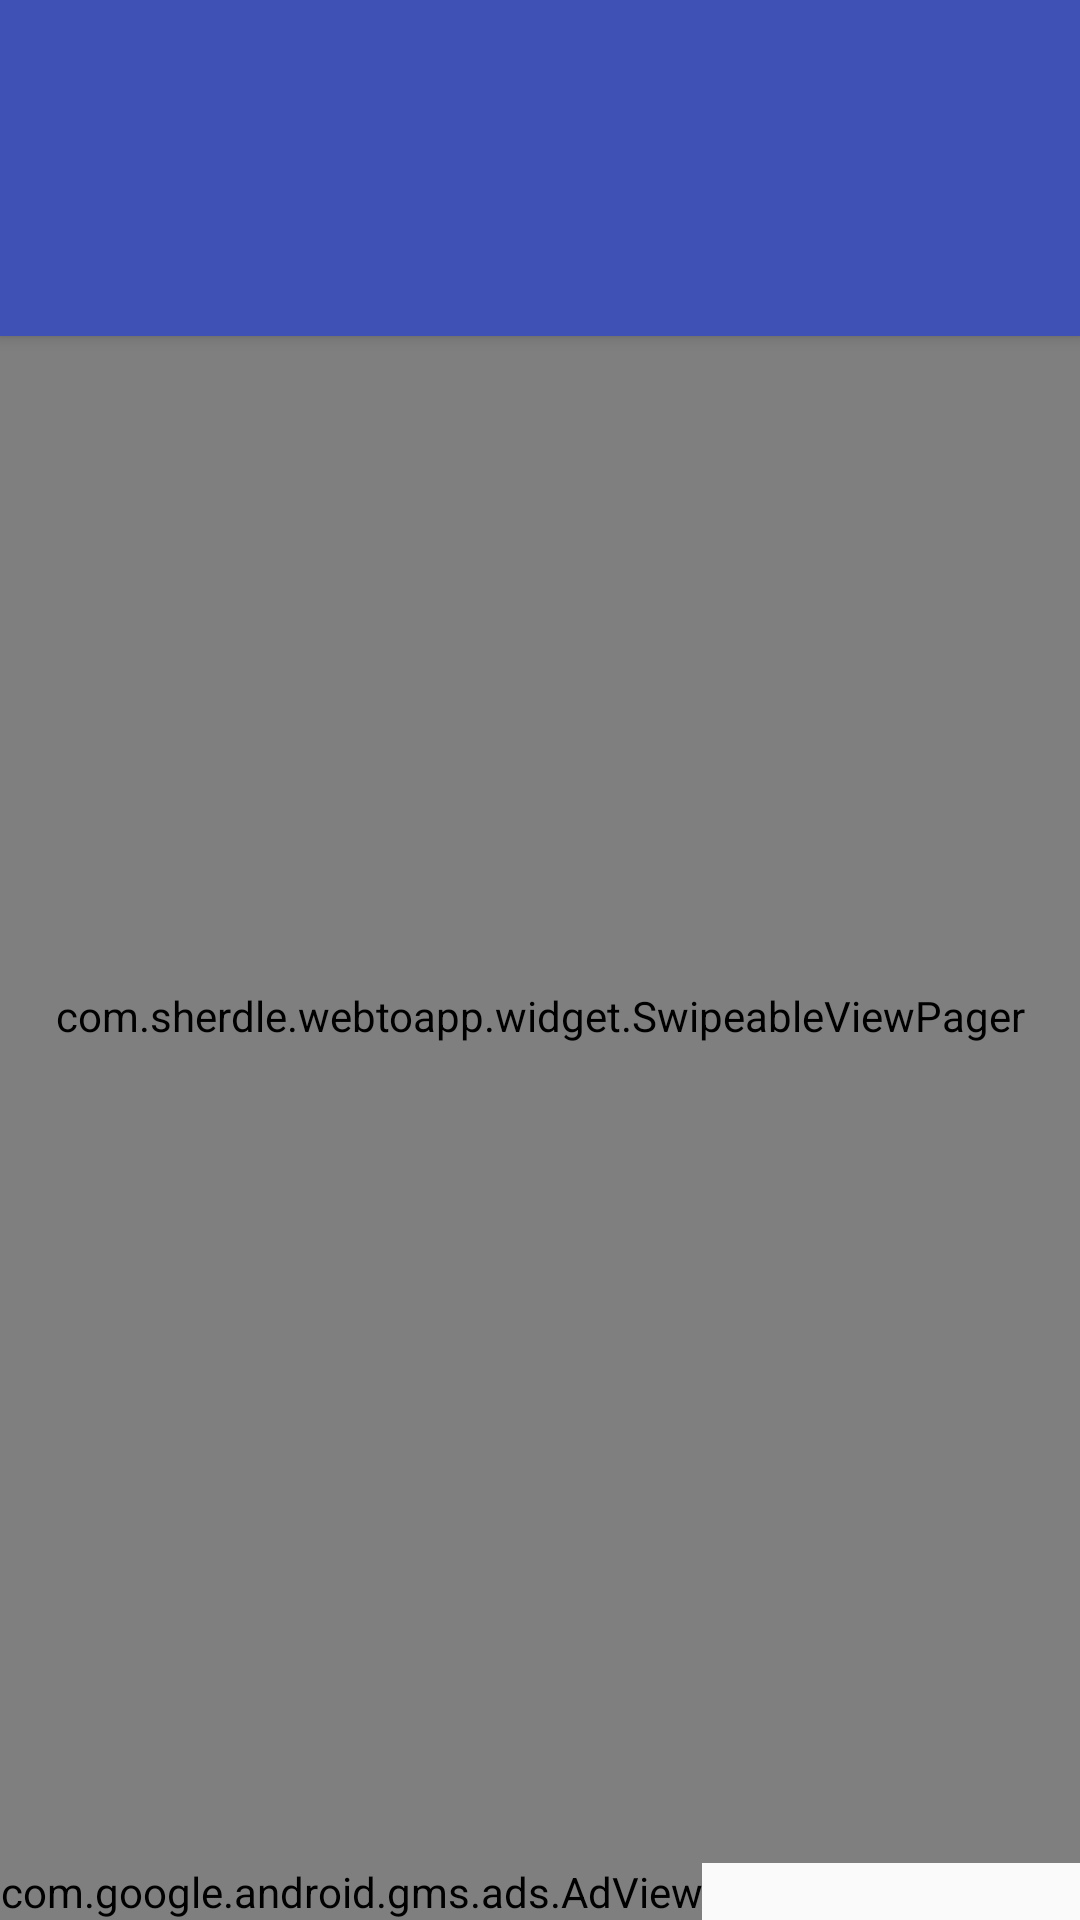

Write the Android layout XML for this screen, with the resource values it uses.
<!-- AndroidManifest.xml: application theme AppTheme -->
<!-- res/layout/activity_main.xml -->
<androidx.drawerlayout.widget.DrawerLayout xmlns:android="http://schemas.android.com/apk/res/android"
    xmlns:app="http://schemas.android.com/apk/res-auto"
    xmlns:tools="http://schemas.android.com/tools"
    android:id="@+id/drawer_layout"
    android:layout_width="match_parent"
    android:layout_height="match_parent"
    android:fitsSystemWindows="true">

    <RelativeLayout
        android:layout_width="match_parent"
        android:layout_height="match_parent"
        android:orientation="vertical"
        tools:context=".MainActivity">

        <LinearLayout
            android:id="@+id/adViewH"
            android:layout_width="wrap_content"
            android:layout_height="wrap_content"
            android:layout_alignParentBottom="true">

            <com.google.android.gms.ads.AdView
                android:id="@+id/adView"
                android:layout_width="wrap_content"
                android:layout_height="wrap_content"
                app:adSize="SMART_BANNER"
                app:adUnitId="@string/ad_banner_id" />
        </LinearLayout>

        <RelativeLayout
            android:layout_width="match_parent"
            android:layout_height="match_parent"
            android:layout_above="@+id/adViewH"
            tools:context=".MainActivity">

            <com.sherdle.webtoapp.widget.SwipeableViewPager
                android:id="@+id/pager"
                android:layout_width="match_parent"
                android:layout_height="match_parent"
                android:layout_marginTop="?attr/actionBarSize" />

            <com.google.android.material.appbar.AppBarLayout
                android:id="@+id/header_container"
                style="@style/ToolBarStyle"
                android:layout_width="match_parent"
                android:layout_height="wrap_content"
                android:elevation="3dp"
                android:fitsSystemWindows="false"
                android:orientation="vertical"
                app:theme="@style/Toolbar"
                >

                <androidx.appcompat.widget.Toolbar
                    android:id="@+id/toolbar"
                    style="@style/ToolBarStyle"
                    android:layout_width="match_parent"
                    android:layout_height="wrap_content"
                    android:minHeight="?attr/actionBarSize"
                    app:popupTheme="@style/Theme.AppCompat.Light.DarkActionBar" >

                <ImageView
                    android:layout_width="wrap_content"
                    android:layout_height="?attr/actionBarSize"
                    android:visibility="gone"
                    android:padding="15dp"
                    android:scaleType="centerInside"
                    android:layout_gravity="center"
                    android:id="@+id/toolbar_icon" />

                </androidx.appcompat.widget.Toolbar>

                <com.google.android.material.tabs.TabLayout
                    android:id="@+id/tabs"
                    android:layout_width="wrap_content"
                    android:layout_height="?attr/actionBarSize"
                    android:layout_gravity="center_horizontal"
                    app:tabGravity="fill"
                    app:tabMode="scrollable"
                    app:tabIndicatorColor="?toolbarForeground"
                    app:tabSelectedTextColor="?toolbarForeground"
                    app:tabTextColor="?toolbarForeground"/>

            </com.google.android.material.appbar.AppBarLayout>

        </RelativeLayout>

        <ImageView
            android:id="@+id/imageLoading1"
            android:layout_width="fill_parent"
            android:layout_height="fill_parent"
            android:background="@android:color/white"
            android:contentDescription="@string/app_name"
            android:src="@drawable/vert_loading"
            android:visibility="gone" />

    </RelativeLayout>

    <com.google.android.material.navigation.NavigationView
        android:id="@+id/nav_view"
        android:layout_width="wrap_content"
        android:layout_height="match_parent"
        android:layout_gravity="start"
        android:background="@color/drawerBackground"
        android:fitsSystemWindows="true"
        app:itemBackground="@drawable/drawer_item_background"
        app:itemTextColor="@color/drawerText"
        app:headerLayout="@layout/drawer_header"
        app:menu="@menu/activity_main_drawer" />

</androidx.drawerlayout.widget.DrawerLayout>
<!-- res/layout/drawer_header.xml (included above) -->
<?xml version="1.0" encoding="utf-8"?>
<RelativeLayout xmlns:android="http://schemas.android.com/apk/res/android"
android:id="@+id/nav_header_container"
android:layout_width="match_parent"
android:layout_height="wrap_content"
android:gravity="center"
android:orientation="vertical" >

    <ImageView
        android:id="@+id/launcher_icon"
        android:layout_width="70dp"
        android:layout_height="70dp"
        android:layout_centerInParent="true"
        android:scaleType="fitCenter"
        android:visibility="invisible"
        android:src="@mipmap/ic_launcher" />

    <ImageView
        android:id="@+id/drawer_icon"
        android:src="@drawable/vert_loading"
        android:adjustViewBounds="true"
        android:maxHeight="245dp"
        android:scaleType="centerCrop"
        android:layout_width="match_parent"
        android:layout_height="wrap_content" />

</RelativeLayout>
<!-- resources referenced by this layout -->
<resources>
  <color name="drawerBackground">#ffffff</color>
  <color name="drawerText">#424242</color>
  <!-- drawable drawer_item_background (drawable) -->
  <?xml version="1.0" encoding="utf-8" ?>
  <selector xmlns:android="http://schemas.android.com/apk/res/android">
      <item android:drawable="@android:color/transparent" android:state_checked="false" />
      <item android:drawable="@drawable/drawer_item_background_selected" android:state_checked="true"/>
  </selector>
  <!-- drawable vert_loading: png bitmap (drawable-nodpi, 31065 bytes) -->
  <!-- mipmap ic_launcher: png bitmap (mipmap-hdpi, 2881 bytes) -->
  <string name="ad_banner_id" />
  <string name="app_name">WebView App</string>
  <style name="ToolBarStyle" parent="">
          <item name="android:theme">@style/Toolbar</item>
          <item name="android:background">?toolbarBackground</item>
      </style>
  <style name="Toolbar" parent="Base.ThemeOverlay.AppCompat.ActionBar">
          <item name="android:textColorPrimary">?toolbarForeground</item>
          <item name="android:textColorSecondary">?toolbarForeground</item>
          <item name="titleTextAppearance">@style/Toolbar_Title</item>
      </style>
  <style name="AppTheme" parent="BaseAppTheme">
      </style>
  <!-- drawable drawer_item_background_selected (drawable) -->
  <?xml version="1.0" encoding="utf-8"?>
  <layer-list xmlns:android="http://schemas.android.com/apk/res/android">
      <item
          android:bottom="2dp"
          android:left="8dp"
          android:right="8dp"
          android:top="2dp">
          <shape xmlns:android="http://schemas.android.com/apk/res/android"
              android:shape="rectangle">
  
              <corners android:radius="6dp" />
  
              <solid android:color="@color/primaryTransparent" />
  
          </shape>
      </item>
  </layer-list>
  <style name="Toolbar_Title" parent="@style/TextAppearance.Widget.AppCompat.Toolbar.Title">
          <item name="android:textSize">20sp</item>
      </style>
  <style name="BaseAppTheme" parent="Theme.AppCompat.Light.NoActionBar">
          <item name="colorPrimary">@color/primary</item>
          <item name="colorPrimaryDark">@color/primaryDark</item>
          <item name="colorAccent">@color/accent</item>
          <item name="drawerArrowStyle">@style/DrawerArrowStyle</item>
          <item name="windowActionModeOverlay">true</item>
  
          <item name="toolbarForeground">@color/white</item>
          <item name="toolbarBackground">@color/primary</item>
      </style>
  <color name="primaryTransparent">#1F2196f3</color>
  <color name="primary">#3F51B5</color>
  <color name="primaryDark">#303F9F</color>
  <color name="accent">#03A9F4</color>
  <style name="DrawerArrowStyle" parent="Widget.AppCompat.DrawerArrowToggle">
          <item name="spinBars">true</item>
          <item name="color">?toolbarForeground</item>
      </style>
  <color name="white">#FFFFFF</color>
</resources>
